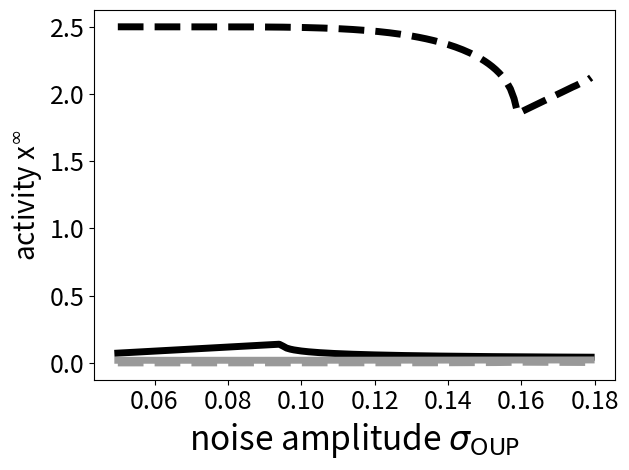

Here is the Python script that generated this plot:
import numpy as np
from numpy.random import *
import scipy 
from scipy.stats import *
from scipy.special import erf,erfc
import matplotlib.pyplot as pl

## effective mean of rectified Gaussian noise with mean mu and std sigma
def mu_trunc(mu,sigma):
    return (mu + np.exp(-mu**2/2./sigma**2)*np.sqrt(2./np.pi)*sigma + mu*erf(mu/np.sqrt(2.)/sigma))/2.

## effective var of rectified Gaussian noise with mean mu and std sigma
def var_trunc(mu,sigma):
    return 0.25*(2.-erfc(mu/np.sqrt(2.)/sigma))*(2*sigma**2+mu**2*erfc(mu/np.sqrt(2.)/sigma))-sigma**2/2/np.pi*np.exp(-mu**2/sigma**2)-mu*sigma/np.sqrt(2.*np.pi)*erf(mu/np.sqrt(2.)/sigma)*np.exp(-mu**2/2./sigma**2)


### function to find fixed point rates:
def fp_xw_xl_oup(m0i, m1i, alpha, beta, N, bl, bw, sigma):
    def stat(m):
        return [m[0]-mu_trunc(alpha*m[0] - beta*(N-1)*m[1] + bw, sigma),\
                m[1]-mu_trunc(alpha*m[1] - beta*(N-2)*m[1] - beta*m[0] + bl, sigma)]
    m = scipy.optimize.fsolve(stat,[m0i, m1i])
    return m    


N           = 100                # number of neurons
alpha, beta = 0.6, 0.5
#alpha, beta = 1.-1./2./N, 1./N  # 1/N scaling of inh with alpha<1 for stab
Delta       = 0.05               # gap size
b           = np.ones(N)-Delta   # create quasi 2d input drives
b[-1]       = 1.                 # largest is Db bigger than rest
tau_eta     = 0.005              # noise correlation time constant
tau         = 1.                 # neural time constant
SGMAS = np.arange(0.05,0.18,0.001) # OUP noise amplitudes
l1    = np.zeros((len(SGMAS),3))
l2    = np.zeros((len(SGMAS),3))
cnt   = 0
for sigma in SGMAS:
    # WTA branches:
    a1,a2      = fp_xw_xl_oup(1./(1-alpha),0.,alpha,beta,N,b[0],b[-1],sigma)
    l1[cnt,:]  = sigma,a1,a2
    # no-WTA branches:
    a1,a2      = fp_xw_xl_oup(1.,1.,alpha,beta,N,b[0],b[-1],sigma)
    l2[cnt,:]  = sigma,a1,a2
    cnt+=1

    
pl.figure()
pl.plot(l1[:,0],l1[:,1],'--',color='k',lw=5)   # WTA branch, largest b=1 (winner)
pl.plot(l1[:,0],l1[:,2],'--',color='0.6',lw=5) # WTA branch, b=1-Delta (losers)
pl.plot(l2[:,0],l2[:,1],color='k',lw=5)        # no-WTA branch, largest b=1 (winner)
pl.plot(l2[:,0],l2[:,2],color='0.6',lw=5)      # no-WTA branch, b=1-Delta (losers)
pl.xlabel(r'noise amplitude $\sigma_{\sf OUP}$', size=24)
pl.ylabel(r'activity x$^\infty$', size=20)
pl.xticks(size=18)
pl.yticks(size=18)
pl.tight_layout()
pl.show()
